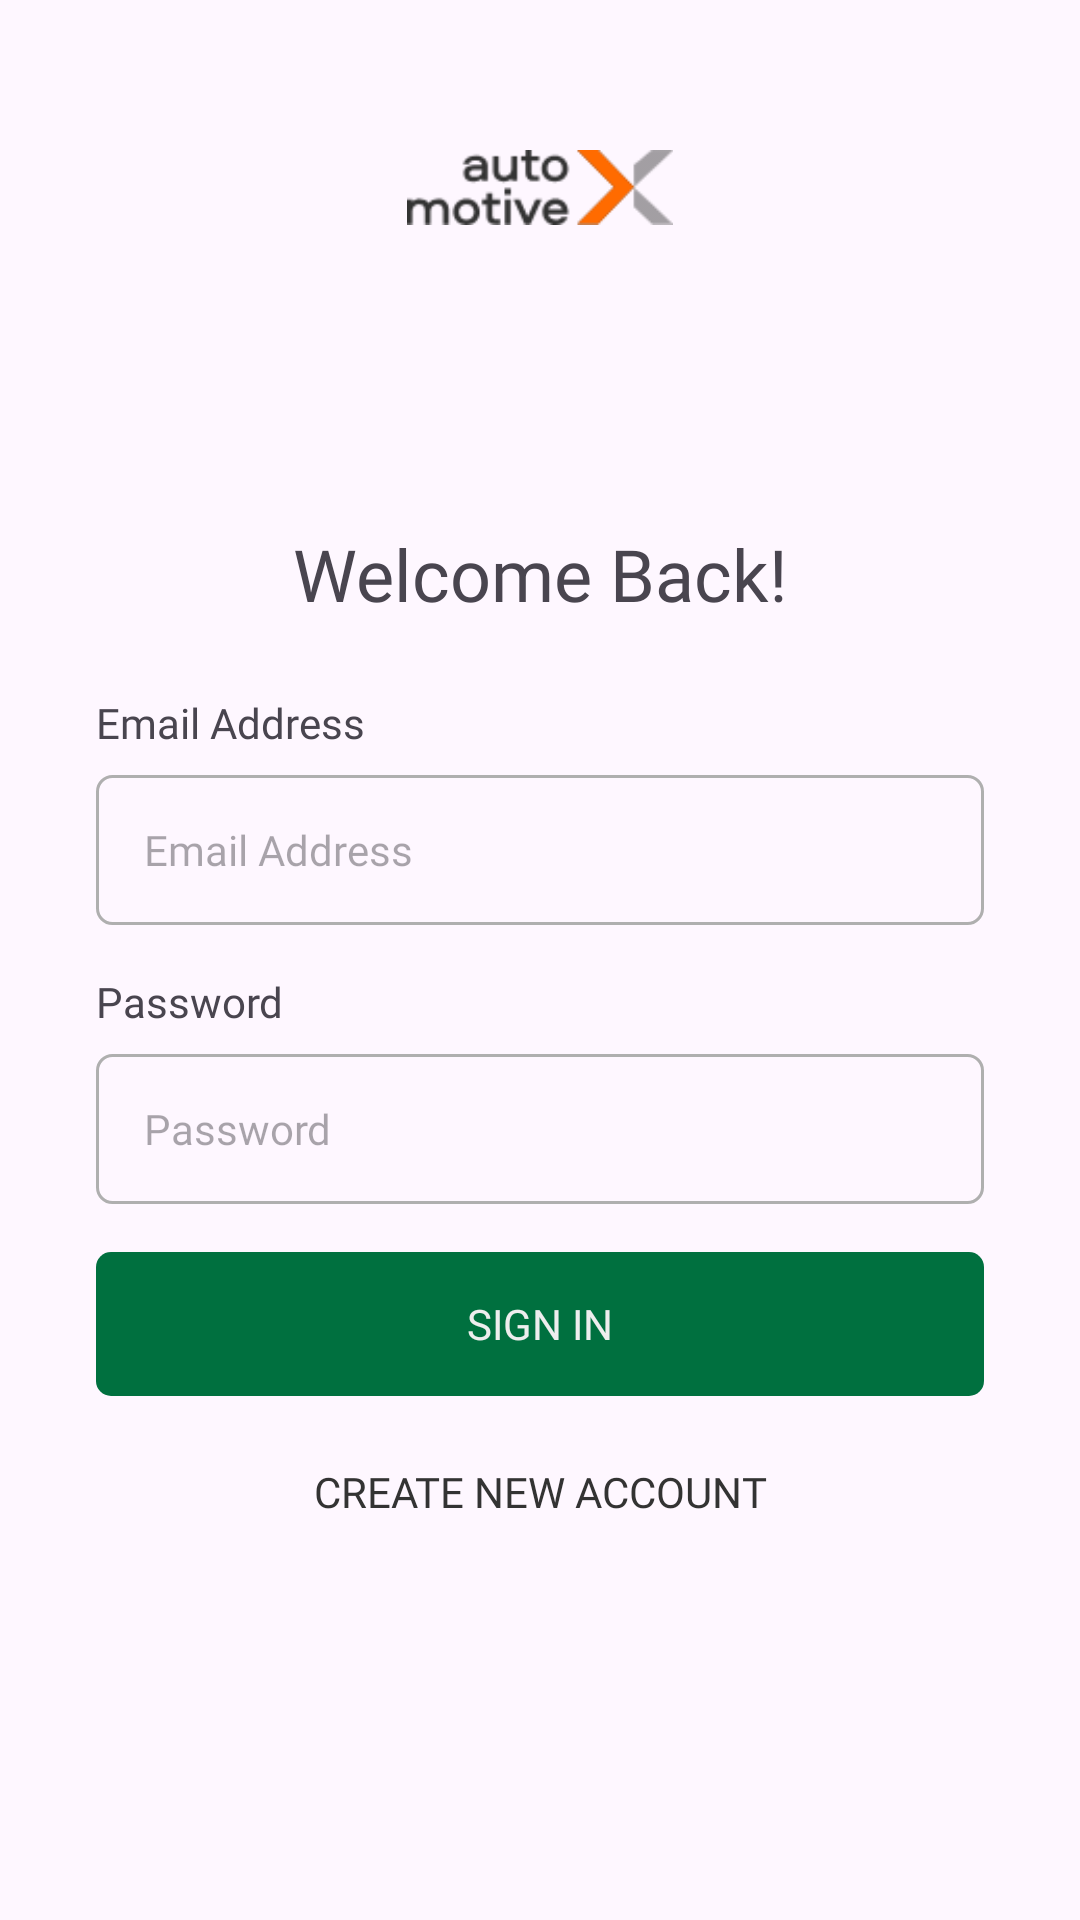

Reconstruct the res/layout file that produces this screen, plus the resources it refers to.
<!-- AndroidManifest.xml: application theme Theme.AutoMotiveX -->
<!-- res/layout/activity_sign_in.xml -->
<?xml version="1.0" encoding="utf-8"?>
<androidx.constraintlayout.widget.ConstraintLayout xmlns:android="http://schemas.android.com/apk/res/android"
    xmlns:app="http://schemas.android.com/apk/res-auto"
    xmlns:tools="http://schemas.android.com/tools"
    android:id="@+id/main"
    android:layout_width="match_parent"
    android:layout_height="match_parent"
    tools:context=".SignInActivity">

    <ProgressBar
        android:id="@+id/progressBar2"
        style="?android:attr/progressBarStyle"
        android:layout_width="20dp"
        android:layout_height="20dp"
        android:layout_marginTop="16dp"
        android:visibility="gone"
        app:layout_constraintEnd_toEndOf="parent"
        app:layout_constraintStart_toStartOf="parent"
        app:layout_constraintTop_toBottomOf="@+id/inputDetailsConstraintLayout" />

    <FrameLayout
        android:id="@+id/createNewAccountButtonFrameLayout"
        android:layout_width="0dp"
        android:layout_height="48dp"
        android:layout_marginStart="32dp"
        android:layout_marginTop="8dp"
        android:layout_marginEnd="32dp"
        android:background="@drawable/button_shape_grey_color"
        app:layout_constraintEnd_toEndOf="parent"
        app:layout_constraintStart_toStartOf="parent"
        app:layout_constraintTop_toBottomOf="@+id/signInButtonFrameLayout">

        <Button
            android:id="@+id/navigateToCreateNewAccountButton"
            android:layout_width="match_parent"
            android:layout_height="match_parent"
            android:background="@android:color/transparent"
            android:fontFamily="@font/poppins_medium"
            android:text="@string/createNewAccountText"
            android:textAllCaps="true"
            android:textColor="@color/black"
            android:textSize="14sp" />
    </FrameLayout>

    <FrameLayout
        android:id="@+id/signInButtonFrameLayout"
        android:layout_width="0dp"
        android:layout_height="48dp"
        android:layout_marginStart="32dp"
        android:layout_marginTop="16dp"
        android:layout_marginEnd="32dp"
        android:background="@drawable/button_shape_primary_color"
        app:layout_constraintEnd_toEndOf="parent"
        app:layout_constraintStart_toStartOf="parent"
        app:layout_constraintTop_toBottomOf="@+id/progressBar2">

        <Button
            android:id="@+id/signInButton"
            android:layout_width="match_parent"
            android:layout_height="match_parent"
            android:background="@android:color/transparent"
            android:fontFamily="@font/poppins_medium"
            android:text="@string/signinText"
            android:textAllCaps="true"
            android:textColor="@color/white"
            android:textSize="14sp" />
    </FrameLayout>

    <TextView
        android:id="@+id/textView"
        android:layout_width="wrap_content"
        android:layout_height="wrap_content"
        android:layout_marginTop="100dp"
        android:fontFamily="@font/poppins_bold"
        android:text="@string/welcomeBackText"
        android:textSize="24sp"
        app:layout_constraintEnd_toEndOf="parent"
        app:layout_constraintStart_toStartOf="parent"
        app:layout_constraintTop_toBottomOf="@+id/imageView" />

    <ImageView
        android:id="@+id/imageView"
        android:layout_width="0dp"
        android:layout_height="25dp"
        android:layout_marginTop="50dp"
        app:layout_constraintEnd_toEndOf="parent"
        app:layout_constraintStart_toStartOf="parent"
        app:layout_constraintTop_toTopOf="parent"
        app:srcCompat="@drawable/automotivex_logo_dark" />

    <androidx.constraintlayout.widget.ConstraintLayout
        android:id="@+id/inputDetailsConstraintLayout"
        android:layout_width="0dp"
        android:layout_height="wrap_content"
        android:layout_marginStart="32dp"
        android:layout_marginTop="24dp"
        android:layout_marginEnd="32dp"
        app:layout_constraintEnd_toEndOf="parent"
        app:layout_constraintStart_toStartOf="parent"
        app:layout_constraintTop_toBottomOf="@+id/textView">

        <TextView
            android:id="@+id/textView4"
            android:layout_width="wrap_content"
            android:layout_height="wrap_content"
            android:fontFamily="@font/poppins_regular"
            android:text="@string/emailAddressText"
            android:textSize="14sp"
            app:layout_constraintStart_toStartOf="parent"
            app:layout_constraintTop_toTopOf="parent" />

        <EditText
            android:id="@+id/signinEmailEditText"
            android:layout_width="0dp"
            android:layout_height="50dp"
            android:layout_marginTop="8dp"
            android:background="@drawable/edit_text_area_shape"
            android:ems="10"
            android:fontFamily="@font/poppins_regular"
            android:hint="@string/emailAddressText"
            android:inputType="text|textEmailAddress"
            android:textSize="14sp"
            app:layout_constraintEnd_toEndOf="parent"
            app:layout_constraintStart_toStartOf="parent"
            app:layout_constraintTop_toBottomOf="@+id/textView4" />

        <EditText
            android:id="@+id/signinPasswordEditText"
            android:layout_width="0dp"
            android:layout_height="50dp"
            android:layout_marginTop="8dp"
            android:background="@drawable/edit_text_area_shape"
            android:ems="10"
            android:fontFamily="@font/poppins_regular"
            android:hint="@string/passwordText"
            android:inputType="text|textPassword"
            android:textSize="14sp"
            app:layout_constraintEnd_toEndOf="parent"
            app:layout_constraintStart_toStartOf="parent"
            app:layout_constraintTop_toBottomOf="@+id/textView5" />

        <TextView
            android:id="@+id/textView5"
            android:layout_width="wrap_content"
            android:layout_height="wrap_content"
            android:layout_marginTop="16dp"
            android:fontFamily="@font/poppins_regular"
            android:text="@string/passwordText"
            android:textSize="14sp"
            app:layout_constraintStart_toStartOf="parent"
            app:layout_constraintTop_toBottomOf="@+id/signinEmailEditText" />

        <LinearLayout
            android:layout_width="0dp"
            android:layout_height="wrap_content"
            android:layout_marginTop="8dp"
            android:orientation="horizontal"
            android:visibility="gone"
            app:layout_constraintEnd_toEndOf="parent"
            app:layout_constraintStart_toStartOf="parent"
            app:layout_constraintTop_toBottomOf="@+id/signinPasswordEditText">

            <CheckBox
                android:id="@+id/termsAndConditionCheckBox"
                android:layout_width="wrap_content"
                android:layout_height="wrap_content"
                android:layout_weight="1"
                android:backgroundTint="@color/primary"
                android:fontFamily="@font/poppins_regular"
                android:gravity="center_vertical"
                android:text="@string/rememberMeText"
                android:textSize="14sp" />

            <TextView
                android:id="@+id/textView6"
                android:layout_width="wrap_content"
                android:layout_height="wrap_content"
                android:layout_weight="1"
                android:fontFamily="@font/poppins_medium"
                android:gravity="end"
                android:text="@string/forgotPasswordText"
                android:textColor="@color/primary"
                android:textSize="14sp" />
        </LinearLayout>
    </androidx.constraintlayout.widget.ConstraintLayout>

</androidx.constraintlayout.widget.ConstraintLayout>
<!-- resources referenced by this layout -->
<resources>
  <color name="black">#333333</color>
  <color name="primary">#00703F</color>
  <color name="white">#EEEEEE</color>
  <!-- drawable automotivex_logo_dark: png bitmap (drawable, 3014 bytes) -->
  <!-- drawable button_shape_primary_color (drawable) -->
  <?xml version="1.0" encoding="utf-8"?>
  <shape xmlns:android="http://schemas.android.com/apk/res/android" android:shape="rectangle">
      <corners android:radius="5dp"/>
      <solid android:color="@color/primary" />
  </shape>
  <!-- drawable edit_text_area_shape (drawable) -->
  <?xml version="1.0" encoding="utf-8"?>
  <shape xmlns:android="http://schemas.android.com/apk/res/android" android:shape="rectangle">
      <solid android:color="@android:color/transparent"/>
      <stroke android:width="1dp" android:color="@color/grey2"/>
      <corners android:radius="5dp"/>
      <padding android:left="16dp" android:top="10dp" android:right="16dp" android:bottom="10dp"/>
  </shape>
  <string name="createNewAccountText">Create New Account</string>
  <string name="emailAddressText">Email Address</string>
  <string name="forgotPasswordText">Forgot Password?</string>
  <string name="passwordText">Password</string>
  <string name="rememberMeText">Remember Me</string>
  <string name="signinText">Sign in</string>
  <string name="welcomeBackText">Welcome Back!</string>
  <style name="Theme.AutoMotiveX" parent="Base.Theme.AutoMotiveX" />
  <color name="grey2">#AFAFAF</color>
  <style name="Base.Theme.AutoMotiveX" parent="Theme.Material3.DayNight.NoActionBar">
          
          <item name="colorAccent">@color/primary</item>
           <item name="colorPrimary">@color/primary</item>
          <item name="colorPrimaryVariant">@color/primary</item>
          <item name="android:textColorHighlight">@color/textSelectionColor</item>
      </style>
  <color name="textSelectionColor">#8800703F</color>
</resources>
